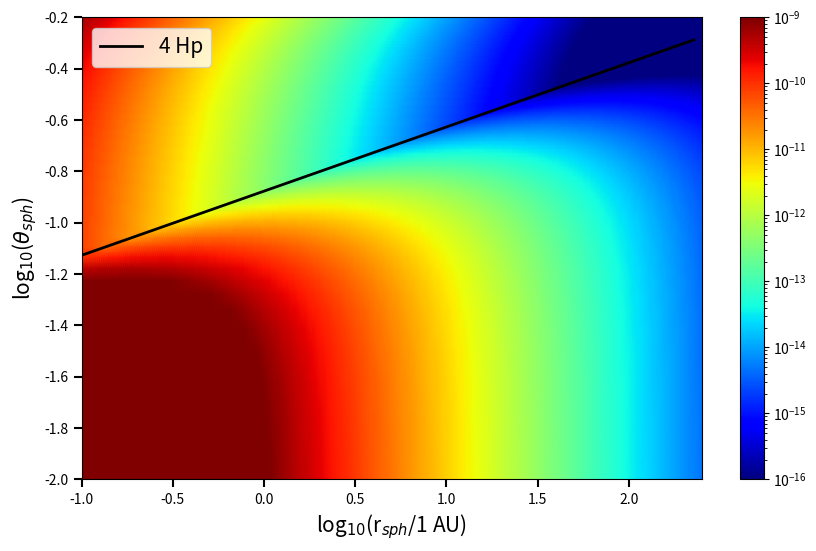
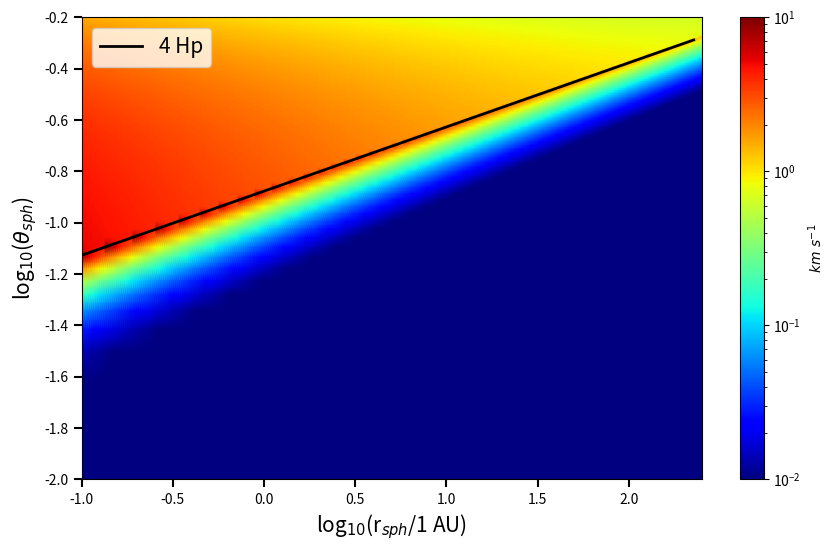
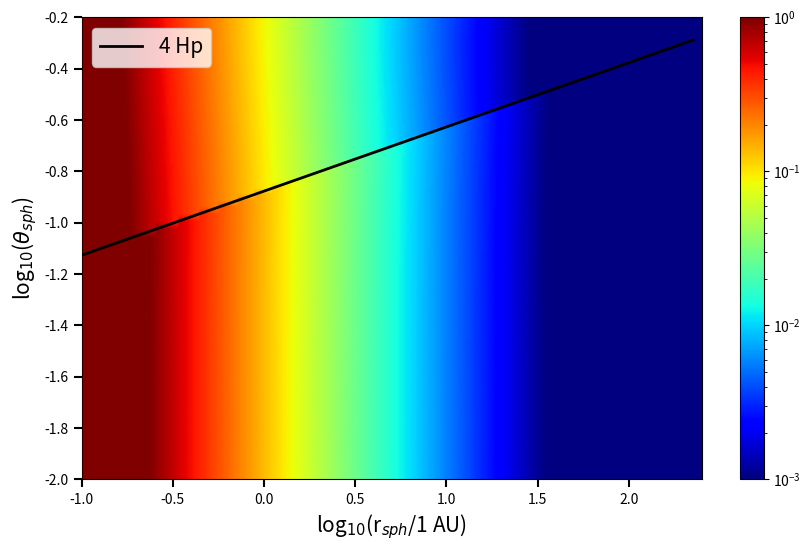

Reproduce these figures in Python, in order.
import numpy as np
import matplotlib.pyplot as plt
import matplotlib.colors as colors

# Some natural constants  ----------------------------------
au  = 1.49598e13     # Astronomical Unit       [cm]
pc  = 3.08572e18     # Parsec                  [cm]
ms  = 1.98892e33     # Solar mass              [g]
ts  = 5.78e3         # Solar temperature       [K]
ls  = 3.8525e33      # Solar luminosity        [erg/s]
rs  = 6.96e10        # Solar radius            [cm]
GG  = 6.67408e-08    # Gravitational constant  [cm^3/g/s^2]
mp  = 1.6726e-24     # Mass of proton          [g]
SB = 5.670374419e-5    # Stefan-Boltzmann constant [erg cm-2 s-1 K-4]

#      Physical constants ----------------------------------
mu = 2.34         # average molecular weight
kb = 1.38e-16     # boltzmann constant  [erg/K]
NA = 6.02e23      # Avogadro constant  [g^-1]
mH = 1.0/NA      # Hydrogen mass [g]

# Star parameters  ----------------------------------
mstar    = 0.63*ms # Stempels et al 2002
rstar    = 2.42*rs  # Herczeg et al. 2005
tstar    = 4073.#  Stempels et al. 2002
lstar    = 4*np.pi*rstar**2*SB*tstar**4
pstar    = np.array([0.,0.,0.])

# Grid parameters for Spherical ----------------------------------
nr  = 300       # Radial grid（int）
ntheta = 100    # Elevation grid (z-direction, int)
nphi = 1        # Azimuthal grid 1 (y-direction, int)
rin = 1e-1 * au   # inner radius
rout = 300 * au # outer radius(cm)
thetaup = np.pi*0.5 - 0.7# Elevation limit。0<= theta <~ 50 deg

# Make the coordinates  ----------------------------------
ri       = np.logspace(np.log10(rin),np.log10(rout),nr+1)      # [cm]
thetai   = np.linspace(thetaup,0.5e0*np.pi,ntheta+1)        # [rad]
phii     = np.linspace(0.e0,np.pi*2.e0,nphi+1)                    # [rad]
rc       = 0.5 * ( ri[0:nr] + ri[1:nr+1] )
thetac   = 0.5 * ( thetai[0:ntheta] + thetai[1:ntheta+1] )
phic     = 0.5 * ( phii[0:nphi] + phii[1:nphi+1] )
# Make the grid ----------------------------------
qq       = np.meshgrid(rc,thetac,phic,indexing='ij')
rr       = qq[0]    # cm
tt       = qq[1]     # rad  Spherical theta
zr       = np.pi/2.e0 - qq[1]     # rad  Cylindrical z in angle
rs = rr*np.sin(tt)                # [cm] Cylindrical radius in 2D
zs = rs*np.cos(tt)                # [cm] Cylindrical z in 2D

#     Temperature parameters  ----------------------------------
r0 = 10.*au
t0 = ( 0.05*lstar/(8*np.pi*r0**2*SB) )**0.25    # 30*(10**0.16)**0.25 # Adopting the DSHARP values
pltt = -0.5
tdust = t0 * (rs/r0)**pltt   # 2D T_mid distribution in (r,theta)
cs       = np.sqrt(kb*tdust/(2.3*mp))   # [cm/s]Isothermal sound speed
omk      = np.sqrt(GG*mstar/rs**3)      # [s^-1] The Kepler angular frequency
hp       = cs/omk                     # [cm] The pressure scale height
hpr      = hp/rs                        # The dimensionless hp
#zb   = 0.15*rs
#cv   = 0.1

# Disk parameters   ----------------------------------
#  Gas disk ----------------------------------
sigmag0  = 1.5e3 #sigmad0*1e2*(100./rd0)**plsig
rg0          = 1.
rge0        = 50.
plsigg      =  -1.0
#  Dust disk ----------------------------------
sigmad0 = 1.5e2      # dust surface density at rd0 au     [g/cm2]
plsig    = -1.0            # Powerlaw of the surface density
rd0     = 1              # Sigma_dust,0 at 5 au
rde0   = 50.           # exponential tail of dust profile
#plh      = 1.25               # Powerlaw of flaring

# Make the density model ----------------------------------
sigmag   = sigmag0*(rs/rg0/au)**plsigg #  power-law function
beta_0 = 1.e4
Cw = 1.0e-3
alpha_B = -2.0
P_mid = sigmag/np.sqrt(2.e0*np.pi)/hp *cs**2   # Equation (18) of Bai 2016, ApJ, 821, 80
B_mid = np.sqrt((8*np.pi*P_mid)/beta_0 )             # Equation (18) of Bai 2016, ApJ, 821, 80
z0 = 4.0*hp  #X*rs**(1.5+0.5*pltt)  # wind base
rhog = np.zeros_like(rs)   # [g/cm3] in Spherical (r,theta)
Bp = np.zeros_like(rs)
vz = np.zeros_like(rs)
for i in range(0,nr):
    for j in range(0,ntheta):
        if (zs[i,j,0]<=z0[i,j,0]):
            rhog[i,j,0] = ( sigmag[i,j,0] / (np.sqrt(2.e0*np.pi)*hp[i,j,0]) ) * np.exp(-zs[i,j,0]**2/hp[i,j,0]**2/2.e0)  #[g/cm3]
            Bp[i,j,0] = B_mid[i,j,0]
            vz[i,j,0] = Cw*sigmag[i,j,0]*omk[i,j,0]/rhog[i,j,0]   # Suzuki et al. 2010, ApJ, 718, 1289
        else:
            R0 = z0[i,j,0]-zs[i,j,0]+rs[i,j,0]
            sigmag_R0 = sigmag0*(R0/rg0/au)**plsigg
            t_R0 = t0 * (R0/r0)**pltt
            cs_R0 = np.sqrt(kb*t_R0/(2.3*mp))
            omk_R0 = np.sqrt(GG*mstar/R0**3)
            hp_R0 = cs_R0 / omk_R0
            rhog_R0 = sigmag_R0 / np.sqrt(2.e0*np.pi)/hp_R0
            P_mid_R0 = rhog_R0*cs_R0**2
            B_mid_R0 = np.sqrt((8*np.pi*P_mid_R0)/beta_0)
            rhog[i,j,0] = rhog_R0 * np.exp(-8.0) * np.exp(-(cs_R0/omk_R0)**(-0.6) * np.sqrt((zs[i,j,0]-(4*hp_R0))/R0 ) )
            Bp[i,j,0] = B_mid_R0* (rs[i,j,0]/R0)**alpha_B *np.cos(45.*np.pi/180.)  # Bai 2016, ApJ, 818,152
            vz[i,j,0] = Cw*sigmag_R0*omk_R0*Bp[i,j,0]/B_mid_R0/rhog[i,j,0] *np.cos(45.*np.pi/180.)


#Bp[np.isnan(Bp)] = 0
#rhog[np.isnan(rhog)] = 0
# Make the velocity model ----------------------------------
# Set up cylindrical coordinate data
#vr       = np.zeros_like(rr)
#vtheta   = np.zeros_like(rr)
vphi = np.sqrt(GG*mstar/rr)
#vz = Cw*sigmag*omk[:,None,None]/rhog*Bp
#vz[np.isnan(vz)] = 0
#vphi = np.sqrt(vkep**2 - vz**2)
#vr = np.zeros_like(vz)
#vtheta = vz*np.cos((tt))
#vturb    = 0.1*vphi
vturb    = 0.001*vphi

"""
with open('gas_density.inp','w+') as f:
    f.write('1\n')                       # Format number
    f.write('%d\n'%(nr*nz*ntheta))     # Nr of cells
    f.write('1\n')                       # Nr of dust species
    data = rhog.ravel(order='F')         # Create a 1-D view, fortran-style indexing
    data.tofile(f, sep='\n', format="%13.6e")
    f.write('\n')

# Write the gas velocity field   ----------------------------------
with open('gas_velocity.inp','w+') as f:
    f.write('1\n')                       # Format number
    f.write('%d\n'%(nr*nz*ntheta))     # Nr of cells
    for iphi in range(ntheta):
        for itheta in range(nz):
            for ir in range(nr):
                f.write('%13.6e %13.6e %13.6e\n'%(vr[ir,itheta,iphi],vtheta[ir,itheta,iphi],vphi[ir,itheta,iphi]))

with open('microturbulence.inp','w+') as f:
    f.write('1\n')                       # Format number
    f.write('%d\n'%(nr*nz*ntheta))     # Nr of cells
    data = vturb.ravel(order='F')        # Create a 1-D view, fortran-style indexing
    data.tofile(f, sep='\n', format="%13.6e")
    f.write('\n')
"""
"""
ir1 = 10; ir2 = 30; ir3 = 50; ir4 = 70
fig=plt.figure(num=None, figsize=(8,6), dpi=400, facecolor='w', edgecolor='k')
plt.subplot(111)
plt.plot(zz[ir1,:,0]/rr[ir1,:,0],rhog[ir1,:,0],'k',label=str(rc[ir1]/au)+' au')
plt.plot(zz[ir2,:,0]/rr[ir2,:,0],rhog[ir2,:,0],'r',label=str(rc[ir2]/au)+' au')
plt.plot(zz[ir3,:,0]/rr[ir3,:,0],rhog[ir3,:,0],'b',label=str(rc[ir3]/au)+' au')
plt.plot(zz[ir4,:,0]/rr[ir4,:,0],rhog[ir4,:,0],'g',label=str(rc[ir4]/au)+' au')
plt.xlabel('z/r [rad]')
plt.ylabel(r'$\rho$ [g/cm$^3$]')
#plt.xlim([1e-2,1e0])
#plt.ylim([1e-15,1e-10])
plt.yscale('log')
plt.xscale('log')
plt.legend(prop={'size':12},loc=0)
plt.tight_layout()
plt.savefig('rho_z_direc_test.pdf')

fig=plt.figure(num=None, figsize=(8,6), dpi=400, facecolor='w', edgecolor='k')
plt.subplot(111)
plt.plot(zz[ir1,:,0]/rr[ir1,:,0],vz[ir1,:,0],'k',label=str(rc[ir1]/au)+' au')
plt.plot(zz[ir2,:,0]/rr[ir2,:,0],vz[ir2,:,0],'r',label=str(rc[ir2]/au)+' au')
plt.plot(zz[ir3,:,0]/rr[ir3,:,0],vz[ir3,:,0],'b',label=str(rc[ir3]/au)+' au')
plt.plot(zz[ir4,:,0]/rr[ir4,:,0],vz[ir4,:,0],'g',label=str(rc[ir4]/au)+' au')
plt.xlabel('z/r [rad]')
plt.ylabel(r'V$_{z}$ [cm/s$^{-1}$]')
#plt.xlim([1e-2,1e0])
#plt.ylim([1e-15,1e-10])
plt.yscale('log')
plt.xscale('log')
plt.legend(prop={'size':12},loc=0)
plt.tight_layout()
plt.savefig('Vel_z_direc_test.pdf')


fig=plt.figure(num=None, figsize=(8,6), dpi=400, facecolor='w', edgecolor='k')
plt.subplot(111)
plt.plot(rc/au,zb/au,'r',label='Zb = 0.15R0')
plt.plot(rc/au,4*hp/au,'b',label='4 Hp')
plt.xlabel('radius [au]')
plt.ylabel(r'z [au]')
#plt.xlim([1e-2,1e0])
#plt.ylim([1e-15,1e-10])
plt.yscale('log')
plt.xscale('log')
plt.legend(prop={'size':12},loc=0)
plt.tight_layout()
plt.savefig('zb_hp_test.pdf')
"""

plt.figure(figsize=(10,6))
plt.pcolormesh(np.log10(rr[:,:,0]/au),np.log10(zr[:,:,0]),rhog[:,:,0],norm=colors.LogNorm(vmin=1e-16,vmax=1e-9),cmap='jet',shading='gouraud',rasterized=True)
#plt.pcolormesh(np.log10(rr/au),np.log10(zzr),rhod_biggr,cmap='gist_heat',norm=colors.LogNorm(vmin=3e-13,vmax=3e-10),shading='gouraud')
plt.plot(np.log10(rs[:,0,0]/au),np.log10(4*hp[:,0,0]/rs[:,0,0]),'k',lw=2,label=r'4 Hp')
#plt.plot(np.log10(rr[:,0,0]/au),np.log10(zb/rr[:,0,0]),'k--',lw=2,label=r'Zb')
plt.xlim(-1,2.4)
plt.ylim(-2,-0.2)
plt.xlabel(r'log$_{10}$(r$_{sph}$/1 AU)', fontsize=15)
plt.ylabel(r'log$_{10}$($\theta_{sph}$)',fontsize=15)
plt.legend(prop={'size':15},loc=0)
plt.tick_params(which='both',length=6,width=1.5)
plt.colorbar() #ticks=[1e-15,1e-14,1e-13,1e-12])
plt.savefig('gas_dens_spherical_rz.pdf',dpi=100, bbox_inches='tight')
plt.clf()


plt.figure(figsize=(10,6))
plt.pcolormesh(np.log10(rr[:,:,0]/au),np.log10(zr[:,:,0]),vz[:,:,0]*1e-5,norm=colors.LogNorm(vmin=1e-2,vmax=1e1),cmap='jet',shading='gouraud',rasterized=True)
#plt.pcolormesh(np.log10(rr/au),np.log10(zzr),rhod_biggr,cmap='gist_heat',norm=colors.LogNorm(vmin=3e-13,vmax=3e-10),shading='gouraud')
plt.plot(np.log10(rs[:,0,0]/au),np.log10(4*hp[:,0,0]/rs[:,0,0]),'k',lw=2,label=r'4 Hp')
#plt.plot(np.log10(rr[:,0,0]/au),np.log10(zb/rr[:,0,0]),'k--',lw=2,label=r'Zb')
plt.xlim(-1.0,2.4)
plt.ylim(-2.0,-0.2)
plt.xlabel(r'log$_{10}$(r$_{sph}$/1 AU)', fontsize=15)
plt.ylabel(r'log$_{10}$($\theta_{sph}$)',fontsize=15)
plt.legend(prop={'size':15},loc=0)
plt.tick_params(which='both',length=6,width=1.5)
cbar = plt.colorbar() #ticks=[1e4,1e5,1e6,1e7])
cbar.set_label(r'$km\ s^{-1}$', size=10)
plt.savefig('Vz_spherical_rz.pdf',dpi=100, bbox_inches='tight')
plt.clf()

plt.figure(figsize=(10,6))
plt.pcolormesh(np.log10(rr[:,:,0]/au),np.log10(zr[:,:,0]),Bp[:,:,0],norm=colors.LogNorm(vmin=1e-3,vmax=1e0),cmap='jet',shading='gouraud',rasterized=True)
#plt.pcolormesh(np.log10(rr/au),np.log10(zzr),rhod_biggr,cmap='gist_heat',norm=colors.LogNorm(vmin=3e-13,vmax=3e-10),shading='gouraud')
plt.plot(np.log10(rs[:,0,0]/au),np.log10(4*hp[:,0,0]/rs[:,0,0]),'k',lw=2,label=r'4 Hp')
#plt.plot(np.log10(rr[:,0,0]/au),np.log10(zb/rr[:,0,0]),'k--',lw=2,label=r'Zb')
plt.xlim(-1,2.4)
plt.ylim(-2,-0.2)
plt.xlabel(r'log$_{10}$(r$_{sph}$/1 AU)', fontsize=15)
plt.ylabel(r'log$_{10}$($\theta_{sph}$)',fontsize=15)
plt.legend(prop={'size':15},loc=0)
plt.tick_params(which='both',length=6,width=1.5)
plt.colorbar() #ticks=[1e4,1e5,1e6,1e7])
plt.savefig('Bz_spherical_rz.pdf',dpi=100, bbox_inches='tight')
plt.clf()

"""

# Testing the data along the field line
alpha_B = -2.0
RR = [1., 5., 10., 50., 100.]
color = ['k','r','g','b','m']
fig=plt.figure(num=None, figsize=(8,6), dpi=100, facecolor='w', edgecolor='k')
ax1 =plt.subplot()
ax2 = ax1.twinx()
for i in range(len(RR)):
    R0 = RR[i]*au
    sigmag_R0 = sigmag0*(R0/rg0/au)**plsigg
    t_R0 = t0 * (R0/r0)**pltt
    cs_R0 = np.sqrt(kb*t_R0/(2.3*mp))
    omk_R0 = np.sqrt(GG*mstar/R0**3)
    hp_R0 = cs_R0 / omk_R0
    Z0 = 4.*hp_R0
    rhog_R0 = sigmag_R0 / np.sqrt(2.e0*np.pi)/hp_R0
    P_mid_R0 = rhog_R0*cs_R0**2
    B_mid_R0 = np.sqrt((8*np.pi*P_mid_R0)/beta_0)
    vp_R0 = Cw*sigmag_R0*omk_R0/rhog_R0
    r = np.arange(100)*au+R0
    z = np.arange(100)*au+Z0
    omk = np.sqrt(GG*mstar/r**3)
    rhog = rhog_R0 * np.exp(-8.0) * np.exp(-(2.*cs_R0/omk_R0)**(-0.6) * np.sqrt((z-Z0)/R0 ) )
    Bp = B_mid_R0* (r/R0)**alpha_B
    vp = Cw*sigmag_R0*omk_R0*(Bp/B_mid_R0)/rhog
    ax1.plot(r/au,Bp,color[i],label='Bp along field line at R0 = {:4.1f} au'.format(R0/au) )
    ax2.plot(r/au,vp*1e-5,color[i],ls='--')
ax1.set_xlabel('$(dr^2 + dz^2)^{0.5}$ [au]')
ax1.set_ylabel('Bp')
ax2.set_ylabel('Vp [km/s]')
#ax1.set_xlim([1e-2,1e0])
#ax1.set_ylim([1e-15,1e-10])
ax1.set_yscale('log')
#ax1.set_xscale('log')
ax1.legend(prop={'size':12},loc=0)
plt.tight_layout()
plt.savefig('Bp_test.pdf')
plt.clf()

"""
